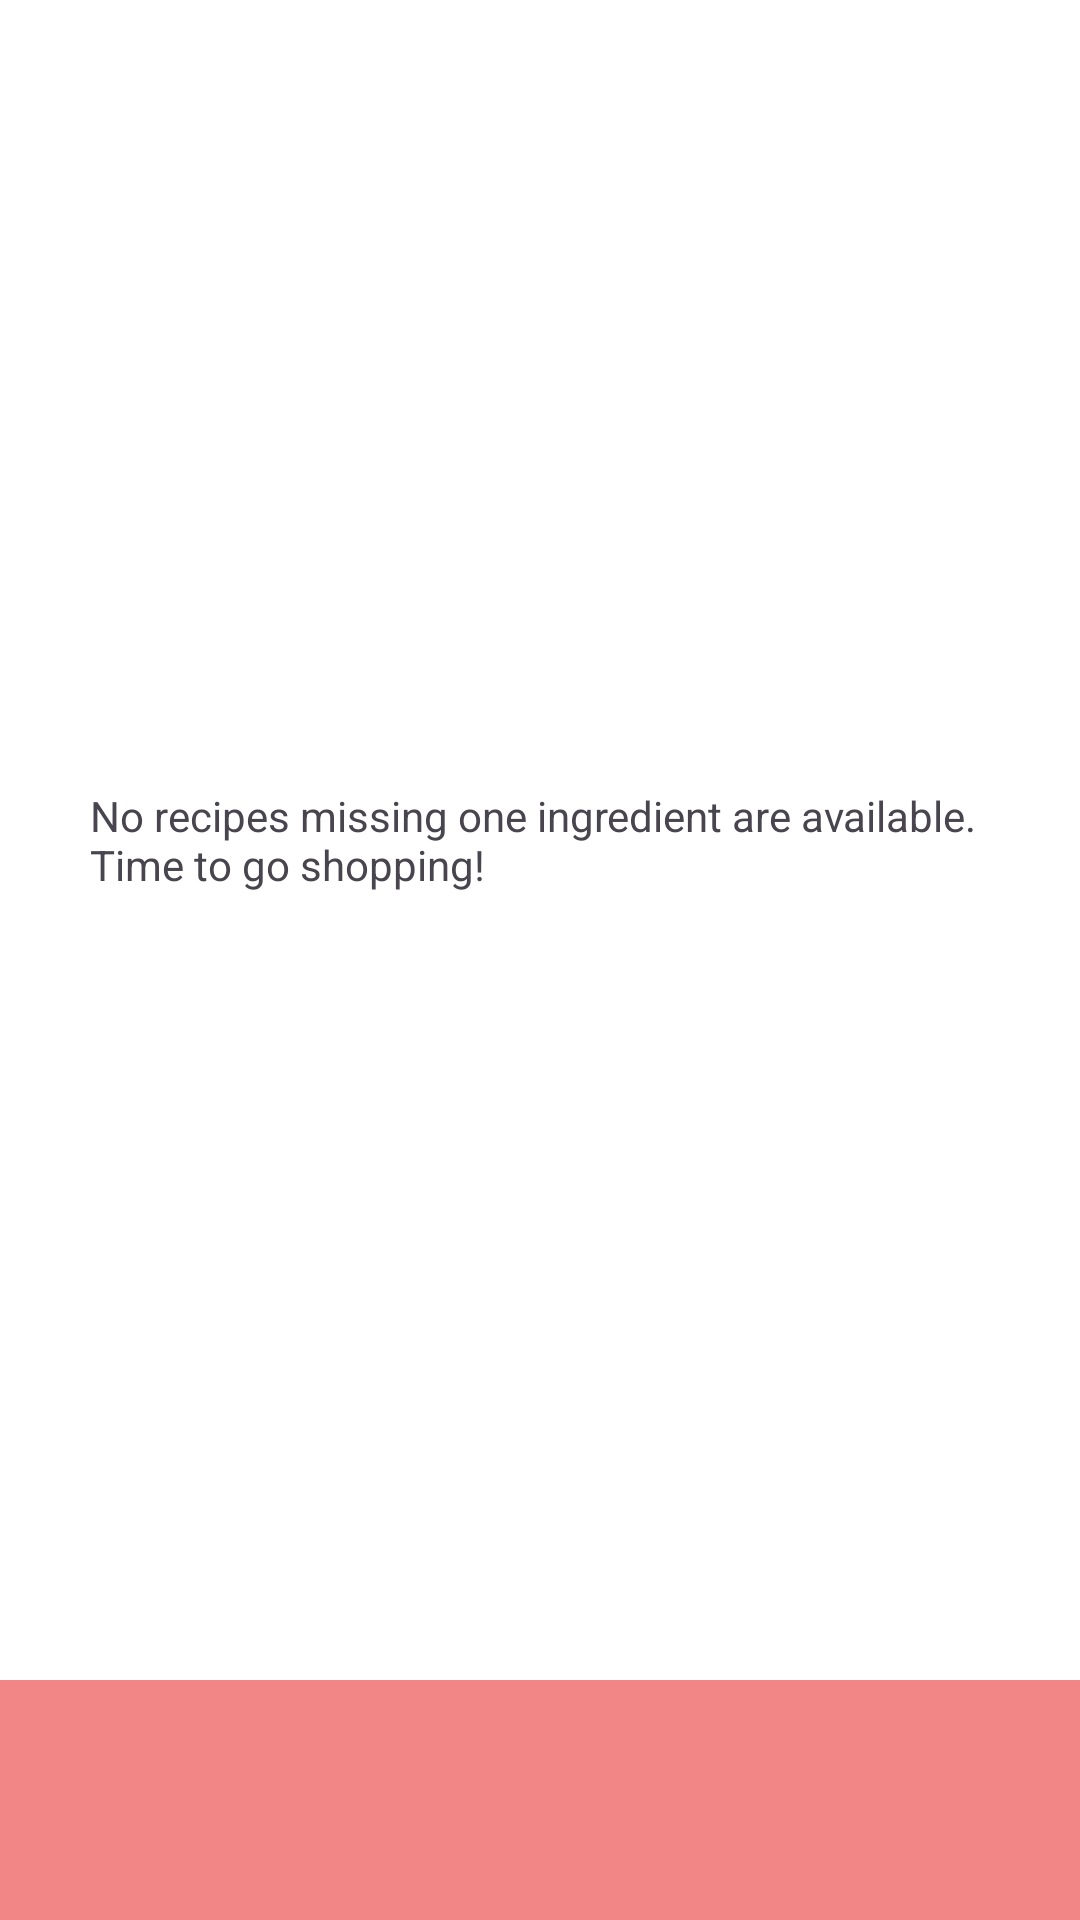

Layout XML and referenced resources for this Android screen:
<!-- AndroidManifest.xml: application theme Theme.SmartPantry -->
<!-- res/layout/activity_pantry_home.xml -->
<?xml version="1.0" encoding="utf-8"?>
<androidx.constraintlayout.widget.ConstraintLayout xmlns:android="http://schemas.android.com/apk/res/android"
    xmlns:app="http://schemas.android.com/apk/res-auto"
    xmlns:tools="http://schemas.android.com/tools"
    android:id="@+id/main"
    android:layout_width="match_parent"
    android:layout_height="match_parent"
    android:background="#FFFFFF"
    android:fitsSystemWindows="true"
    tools:context=".PantryHomeActivity">

    <com.google.android.material.bottomnavigation.BottomNavigationView
        android:id="@+id/bottomNav"
        android:layout_width="0dp"
        android:layout_height="80dp"
        android:background="#F28686"
        android:elevation="12dp"
        app:itemTextColor="@color/white"
        app:labelVisibilityMode="labeled"
        app:layout_constraintBottom_toBottomOf="parent"
        app:layout_constraintEnd_toEndOf="parent"
        app:layout_constraintStart_toStartOf="parent" />

    <androidx.recyclerview.widget.RecyclerView
        android:id="@+id/pantry_recyclerView_home"
        android:layout_width="0dp"
        android:layout_height="569dp"
        android:layout_marginEnd="8dp"
        app:layout_constraintBottom_toTopOf="@+id/bottomNav"
        app:layout_constraintEnd_toEndOf="parent"
        app:layout_constraintHorizontal_bias="0.0"
        app:layout_constraintStart_toStartOf="@+id/textHeader"
        app:layout_constraintTop_toTopOf="parent"
        app:layout_constraintVertical_bias="1.0" />

    <TextView
        android:id="@+id/textHeader"
        android:layout_width="wrap_content"
        android:layout_height="wrap_content"
        android:layout_marginBottom="11dp"
        android:fontFamily="cursive"
        android:text="Smart Pantry"
        android:textAlignment="viewStart"
        android:textColor="#F28686"
        android:textSize="48sp"
        android:textStyle="bold"
        app:layout_constraintBottom_toTopOf="@+id/pantry_recyclerView_home"
        app:layout_constraintEnd_toEndOf="parent"
        app:layout_constraintHorizontal_bias="0.033"
        app:layout_constraintStart_toStartOf="parent"
        app:layout_constraintTop_toTopOf="parent"
        app:layout_constraintVertical_bias="0.0" />

    <TextView
        android:id="@+id/noAvailableText"
        android:layout_width="300dp"
        android:layout_height="wrap_content"
        android:text="No recipes missing one ingredient are available.
Time to go shopping!"
        android:visibility="visible"
        app:layout_constraintBottom_toTopOf="@+id/bottomNav"
        app:layout_constraintEnd_toEndOf="parent"
        app:layout_constraintStart_toStartOf="parent"
        app:layout_constraintTop_toTopOf="parent"
        tools:visibility="invisible" />

    <ImageButton
        android:id="@+id/notificationButton"
        android:layout_width="40dp"
        android:layout_height="40dp"
        android:background="@drawable/notification_background"
        android:contentDescription="Expiry notifications"
        android:src="@drawable/no_notification"
        android:scaleType="centerInside"
        android:padding="8dp"
        app:layout_constraintBottom_toBottomOf="@+id/textHeader"
        app:layout_constraintEnd_toEndOf="parent"
        app:layout_constraintHorizontal_bias="0.76"
        app:layout_constraintStart_toEndOf="@+id/textHeader"
        app:layout_constraintTop_toTopOf="@+id/textHeader" /> />
    <LinearLayout
        android:layout_width="83dp"
        android:layout_height="80dp"
        android:orientation="vertical"
        app:layout_constraintEnd_toEndOf="@+id/notificationButton"
        app:layout_constraintTop_toBottomOf="@+id/notificationButton">

        <ScrollView
            android:layout_width="100dp"
            android:layout_height="14dp">

            <LinearLayout
                android:layout_width="match_parent"
                android:layout_height="wrap_content"
                android:orientation="vertical" />
        </ScrollView>
    </LinearLayout>


</androidx.constraintlayout.widget.ConstraintLayout>
<!-- resources referenced by this layout -->
<resources>
  <!-- drawable notification_background (drawable) -->
  <?xml version="1.0" encoding="utf-8"?>
  <shape xmlns:android="http://schemas.android.com/apk/res/android"
      android:shape="rectangle">
  
      <solid android:color="#F28686"/>
  
      <corners android:radius="12dp"/>
  
  </shape>
  <style name="Theme.SmartPantry" parent="Base.Theme.SmartPantry" />
  <style name="Base.Theme.SmartPantry" parent="Theme.Material3.DayNight.NoActionBar">
          
          
      </style>
  <!-- not gathered from this repository: default colours our renderer supplied (Android Studio template values) -->
  <color name="white">#FFFFFFFF</color>
</resources>
